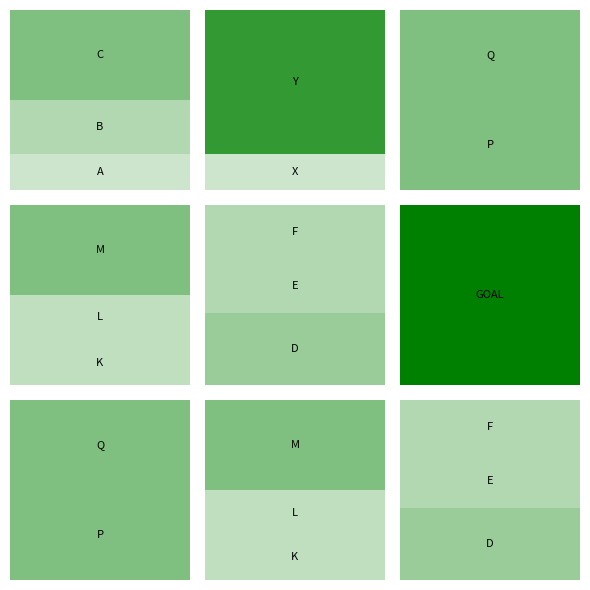

Generate this figure with matplotlib:
import matplotlib.pyplot as plt
import matplotlib.patches as patches
import math

def create_square_pie(ax, data, color):
    """
    Create a square pie chart within the provided Axes object.

    Parameters:
    ax: Matplotlib Axes object
    data: Dictionary of labels and values for the pie chart
    color: Base color for the pie chart
    """
    total = sum(data.values())
    current_pos = 0

    for label, value in data.items():
        sector_size = value / total
        rect = patches.Rectangle((0, current_pos), 1, sector_size, linewidth=1, facecolor=color, alpha=value / total)
        ax.add_patch(rect)

        # Add label in the middle of the sector
        ax.text(0.5, current_pos + sector_size / 2, label, ha='center', va='center', fontsize=8, color='black')

        current_pos += sector_size

    ax.set_xlim(0, 1)
    ax.set_ylim(0, 1)
    ax.axis('off')

def create_table_of_square_pies(data_list, width, length, color):
    """
    Create a table of square pie charts.

    Parameters:
    data_list: List of dictionaries, each representing data for a pie chart
    width: Number of columns in the table
    length: Number of rows in the table
    color: Base color for the pie charts
    """
    if len(data_list) > width * length:
        raise ValueError("The number of data dictionaries exceeds the available table cells.")

    fig, axes = plt.subplots(length, width, figsize=(width * 2, length * 2))
    
    # Flatten axes array if more than one row and column exist
    if length > 1 and width > 1:
        axes = axes.flatten()
    elif length == 1 or width == 1:
        axes = [axes]  # Ensure it's always iterable

    # Fill the table cells with square pie charts
    for i, data in enumerate(data_list):
        create_square_pie(axes[i], data, color)

    # Turn off unused axes
    for j in range(len(data_list), width * length):
        axes[j].axis('off')

    plt.tight_layout()
    plt.show()

# Example usage
data_list = [
    {'A': 20, 'B': 30, 'C': 50},
    {'X': 20, 'Y': 80},
    {'P': 50, 'Q': 50},
    {'K': 25, 'L': 25, 'M': 50},
    {'D': 40, 'E': 30, 'F': 30},
    {'GOAL': 100},
    {'P': 50, 'Q': 50},
    {'K': 25, 'L': 25, 'M': 50},
    {'D': 40, 'E': 30, 'F': 30}
]
width = 3
length = 3
color = 'green'
create_table_of_square_pies(data_list, width, length, color)
